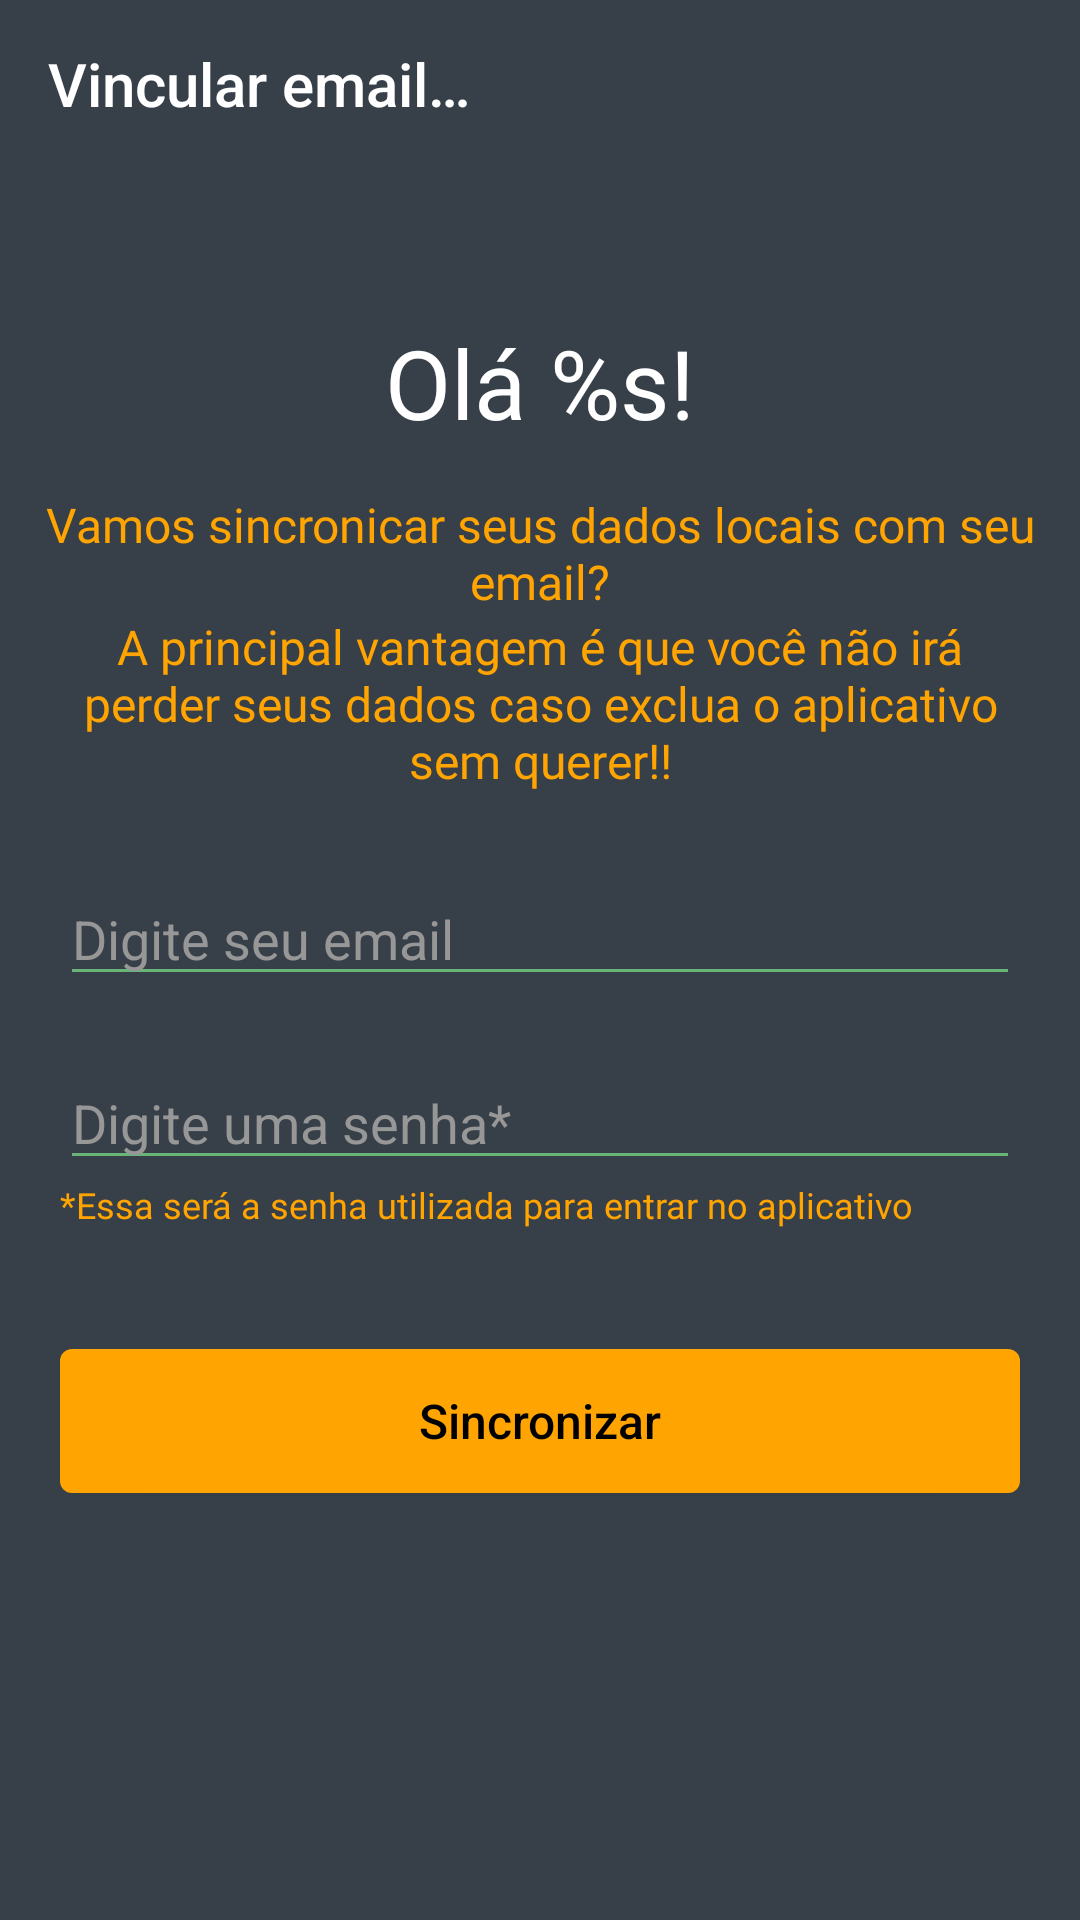

Here is an Android app screen rendered from its layout file. Give the layout XML and the strings, colors and styles it references.
<!-- AndroidManifest.xml: application theme AppTheme -->
<!-- res/layout/activity_sing_in.xml -->
<?xml version="1.0" encoding="utf-8"?>
<androidx.constraintlayout.widget.ConstraintLayout xmlns:android="http://schemas.android.com/apk/res/android"
    xmlns:app="http://schemas.android.com/apk/res-auto"
    xmlns:tools="http://schemas.android.com/tools"
    android:layout_width="match_parent"
    android:layout_height="match_parent"
    android:background="@color/arenic"
    tools:context=".view.activity.singIn.SingInActivity">


    <com.google.android.material.appbar.AppBarLayout
        android:id="@+id/appBar"
        android:layout_width="match_parent"
        android:layout_height="wrap_content"
        android:background="@color/transparent"
        android:theme="@style/Base.ThemeOverlay.AppCompat.Dark.ActionBar"
        app:layout_constraintTop_toTopOf="parent"
        app:elevation="0dp">

        <androidx.appcompat.widget.Toolbar
            android:id="@+id/toolbar"
            android:layout_width="match_parent"
            android:layout_height="?attr/actionBarSize"
            app:layout_constraintEnd_toEndOf="parent"
            app:layout_constraintStart_toStartOf="parent"
            app:layout_constraintTop_toTopOf="parent"
            app:layout_scrollFlags="scroll|enterAlways|snap"
            app:popupTheme="@style/ThemeOverlay.AppCompat.Light"
            app:navigationIcon="@drawable/arrow_back_white_24"
            app:title="@string/activity_sing_in_welcome" />

    </com.google.android.material.appbar.AppBarLayout>


    <androidx.core.widget.NestedScrollView
        android:layout_width="0dp"
        android:layout_height="0dp"
        android:fillViewport="true"
        app:layout_constraintBottom_toBottomOf="parent"
        app:layout_constraintEnd_toEndOf="parent"
        app:layout_constraintStart_toStartOf="parent"
        app:layout_constraintTop_toBottomOf="@id/appBar">

        <androidx.constraintlayout.widget.ConstraintLayout
            android:layout_width="match_parent"
            android:layout_height="match_parent"
            android:animateLayoutChanges="true">

            <TextView
                android:id="@+id/tvWelcome"
                style="@style/RobotoWhite"
                android:layout_width="0dp"
                android:layout_height="wrap_content"
                android:layout_marginStart="20dp"
                android:layout_marginTop="50dp"
                android:layout_marginEnd="20dp"
                android:animateLayoutChanges="true"
                android:text="@string/activity_sing_in_welcome_message"
                android:textAlignment="center"
                android:textSize="32sp"
                app:layout_constraintEnd_toEndOf="parent"
                app:layout_constraintStart_toStartOf="parent"
                app:layout_constraintTop_toTopOf="parent" />

            <TextView
                android:id="@+id/tvMessage"
                style="@style/RobotoWebOrange"
                android:layout_width="0dp"
                android:layout_height="wrap_content"
                android:layout_marginStart="10dp"
                android:layout_marginTop="15dp"
                android:layout_marginEnd="10dp"
                android:animateLayoutChanges="true"
                android:text="@string/activity_sing_in_welcome_insert"
                android:textAlignment="center"
                android:textSize="16sp"
                app:layout_constraintEnd_toEndOf="parent"
                app:layout_constraintStart_toStartOf="parent"
                app:layout_constraintTop_toBottomOf="@id/tvWelcome" />


            <TextView
                android:id="@+id/tvMessage2"
                style="@style/RobotoWebOrange"
                android:layout_width="0dp"
                android:layout_height="wrap_content"
                android:layout_marginStart="20dp"
                android:layout_marginEnd="20dp"
                android:animateLayoutChanges="true"
                android:text="@string/activity_sing_in_welcome_insert_2"
                android:textAlignment="center"
                android:textSize="16sp"
                app:layout_constraintEnd_toEndOf="parent"
                app:layout_constraintStart_toStartOf="parent"
                app:layout_constraintTop_toBottomOf="@id/tvMessage" />

            <EditText
                android:id="@+id/etUserEmail"
                android:layout_width="0dp"
                android:layout_height="wrap_content"
                android:layout_marginStart="20dp"
                android:layout_marginTop="20dp"
                android:layout_marginEnd="20dp"
                android:animateLayoutChanges="true"
                android:backgroundTint="@color/iguana_green"
                android:hint="@string/activity_sing_in_hint_email"
                android:inputType="textEmailAddress"
                android:textColor="@color/white"
                android:textColorHint="@color/dark_white_2"
                android:visibility="visible"
                app:layout_constraintBottom_toBottomOf="parent"
                app:layout_constraintEnd_toEndOf="parent"
                app:layout_constraintStart_toStartOf="parent"
                app:layout_constraintTop_toBottomOf="@id/tvMessage2"
                app:layout_constraintVertical_bias="0.02"
                tools:ignore="Autofill" />

            <EditText
                android:id="@+id/etUserPassword"
                android:layout_width="0dp"
                android:layout_height="wrap_content"
                android:layout_marginStart="20dp"
                android:layout_marginTop="20dp"
                android:layout_marginEnd="20dp"
                android:animateLayoutChanges="true"
                android:backgroundTint="@color/iguana_green"
                android:hint="@string/activity_sing_in_hint_password"
                android:inputType="textPassword"
                android:textColor="@color/white"
                android:textColorHint="@color/dark_white_2"
                android:visibility="visible"
                app:layout_constraintEnd_toEndOf="parent"
                app:layout_constraintStart_toStartOf="parent"
                app:layout_constraintTop_toBottomOf="@id/etUserEmail"
                tools:ignore="Autofill" />

            <TextView
                android:id="@+id/infoPassword"
                style="@style/RobotoWebOrange"
                android:layout_width="0dp"
                android:layout_height="wrap_content"
                android:layout_marginStart="20dp"
                android:layout_marginEnd="20dp"
                android:animateLayoutChanges="true"
                android:text="@string/activity_sing_in_password"
                android:textSize="12sp"
                app:layout_constraintEnd_toEndOf="parent"
                app:layout_constraintStart_toStartOf="parent"
                app:layout_constraintTop_toBottomOf="@id/etUserPassword" />

            <Button
                android:id="@+id/btnContinue"
                style="@style/Button.Yellow"
                android:layout_width="0dp"
                android:layout_height="wrap_content"
                android:layout_marginStart="20dp"
                android:layout_marginTop="40dp"
                android:layout_marginEnd="20dp"
                android:layout_marginBottom="10dp"
                android:animateLayoutChanges="true"
                android:text="@string/activity_sing_in_btn"
                app:layout_constraintBottom_toBottomOf="parent"
                app:layout_constraintEnd_toEndOf="parent"
                app:layout_constraintStart_toStartOf="parent"
                app:layout_constraintTop_toBottomOf="@id/infoPassword"
                app:layout_constraintVertical_bias="0" />

        </androidx.constraintlayout.widget.ConstraintLayout>

    </androidx.core.widget.NestedScrollView>


</androidx.constraintlayout.widget.ConstraintLayout>
<!-- resources referenced by this layout -->
<resources>
  <color name="arenic">#374049</color>
  <color name="dark_white_2">#979797</color>
  <color name="iguana_green">#69B578</color>
  <color name="transparent">#00000000</color>
  <color name="white">#ffffff</color>
  <string name="activity_sing_in_btn">Sincronizar</string>
  <string name="activity_sing_in_hint_email">Digite seu email</string>
  <string name="activity_sing_in_hint_password">Digite uma senha*</string>
  <string name="activity_sing_in_password">*Essa será a senha utilizada para entrar no aplicativo</string>
  <string name="activity_sing_in_welcome">Vincular email…</string>
  <string name="activity_sing_in_welcome_insert">Vamos sincronicar seus dados locais com seu email?</string>
  <string name="activity_sing_in_welcome_insert_2">A principal vantagem é que você não irá perder seus dados caso exclua o aplicativo sem querer!!</string>
  <string name="activity_sing_in_welcome_message">Olá %s!</string>
  <style name="Button.Yellow">
          <item name="android:background">@drawable/shape_button_yellow</item>
          <item name="android:textColor">@color/black</item>
          <item name="android:fontFamily">sans-serif-medium</item>
          <item name="android:textSize">16sp</item>
          <item name="android:textAllCaps">false</item>
      </style>
  <style name="RobotoWebOrange" parent="CustomLabel.Roboto">
          <item name="android:textColor">@color/web_orange</item>
      </style>
  <style name="RobotoWhite" parent="CustomLabel.Roboto">
          <item name="android:textColor">@color/white</item>
      </style>
  <style name="AppTheme" parent="Theme.AppCompat.Light.NoActionBar">
          
          <item name="colorPrimary">@color/colorPrimary</item>
          <item name="colorPrimaryDark">@color/colorPrimaryDark</item>
          <item name="colorAccent">@color/colorAccent</item>
      </style>
  <!-- drawable shape_button_yellow (drawable) -->
  <?xml version="1.0" encoding="utf-8"?>
  <shape xmlns:android="http://schemas.android.com/apk/res/android">
  
      <solid android:color="@color/web_orange"/>
      <corners android:radius="4dp"/>
  
  </shape>
  <color name="black">#000000</color>
  <style name="CustomLabel.Roboto">
          <item name="android:fontFamily">@font/roboto</item>
      </style>
  <color name="web_orange">#FFA400</color>
  <color name="colorPrimary">#FFE500</color>
  <color name="colorPrimaryDark">#374049</color>
  <color name="colorAccent">#FFA400</color>
</resources>
